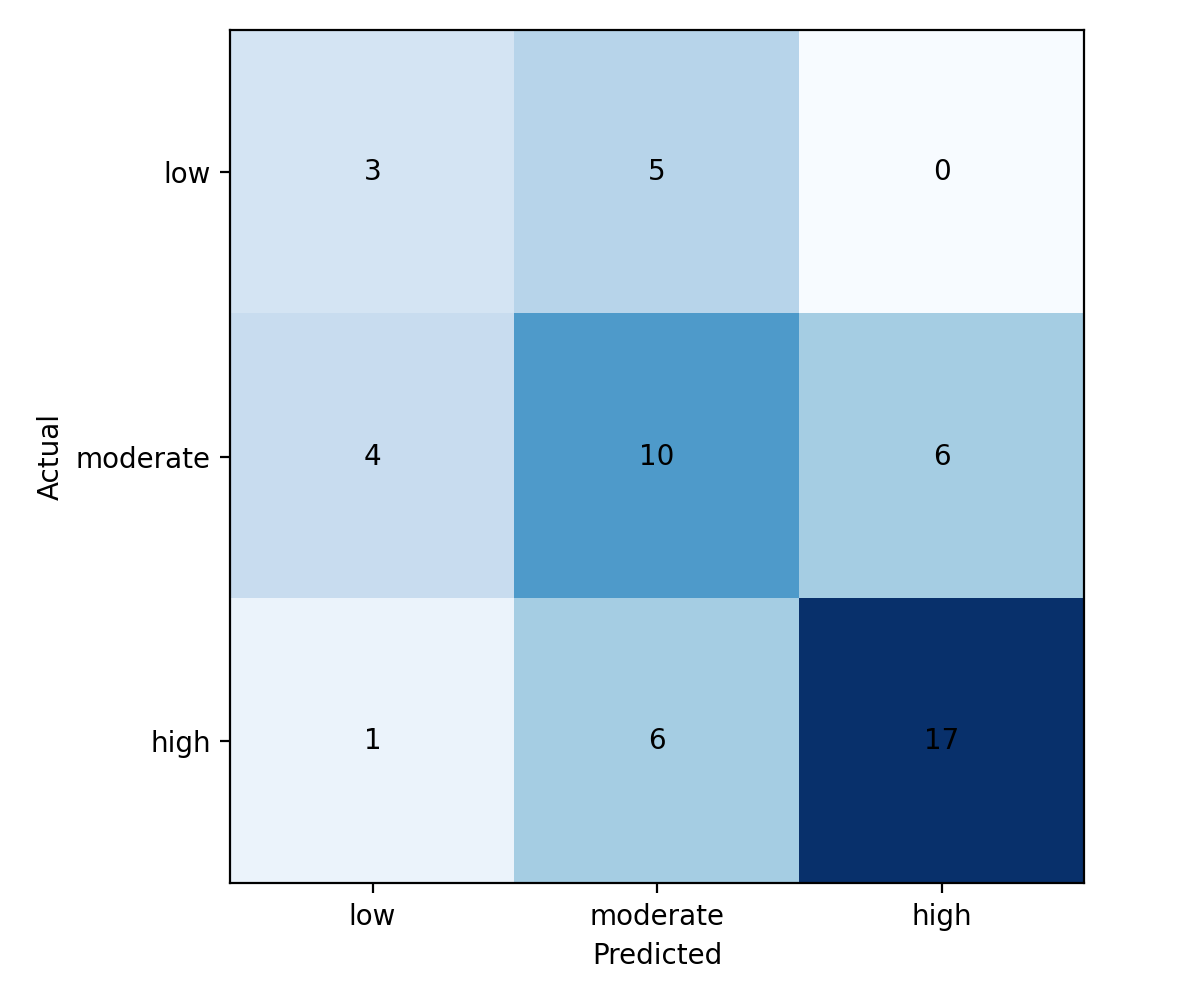

The data file committed next to this chart (first rows):
Actual, low, moderate, high
low, 3, 5, 0
moderate, 4, 10, 6
high, 1, 6, 17
